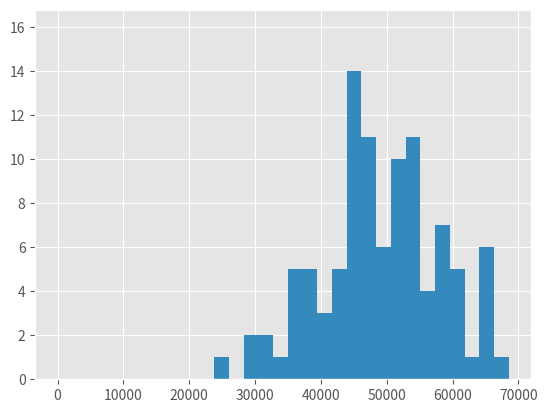
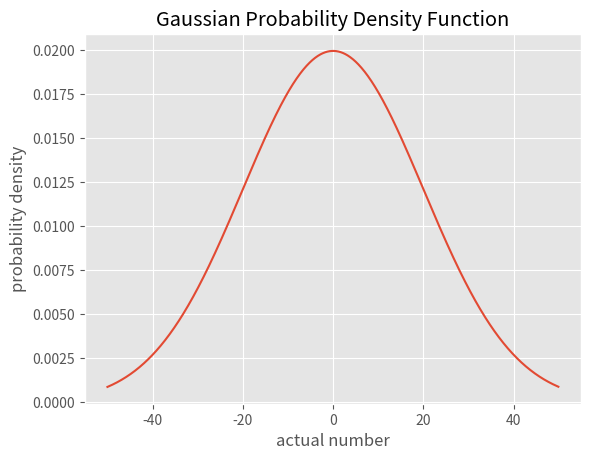
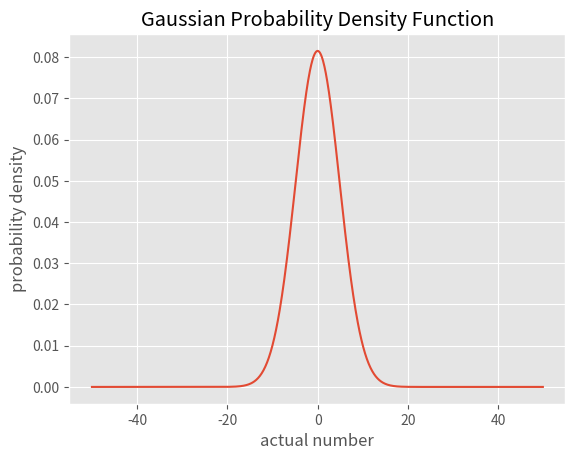
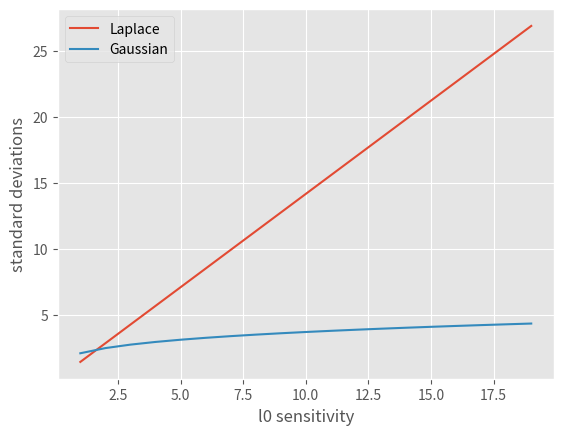

Reproduce these figures in Python, in order.
import numpy as np
import matplotlib.pyplot as plt
from math import e, exp, log, sqrt
from scipy.stats import norm
plt.style.use('ggplot')

np.random.seed(42)
%matplotlib inline

mid_level_age = 45
mid_level_salary = 50000

age_scale = 10 #scale represents one standard deviation
salary_scale = 10000

salaries = [round(np.random.normal(mid_level_salary,salary_scale)) for _ in range(100)]
ages = [round(np.random.normal(mid_level_age,age_scale)) for _ in range(100)]

plt.hist(ages, bins=20);

plt.hist(salaries, bins=20);

loc = 0
scale = 20

x = np.arange(-50., 50., 0.1)
pdf = norm.pdf(x, loc, scale)

fig,ax= plt.subplots()
ax.plot(x, pdf)
ax.set_title('Gaussian Probability Density Function')
ax.set_xlabel('actual number')
ax.set_ylabel('probability density');

sensitivity=1
delta = 10**-5
epsilon=0.99
sigma_squared = (2*sensitivity**2*log(1.25/delta))/epsilon**2 
sigma_squared

loc = 0
scale = sqrt(sigma_squared)

x = np.arange(-50., 50., 0.1)
pdf = norm.pdf(x, loc, scale)

fig,ax= plt.subplots()
ax.plot(x, pdf)
ax.set_title('Gaussian Probability Density Function')
ax.set_xlabel('actual number')
ax.set_ylabel('probability density');

epsilon = 0.99 # Must be less than 1 to use this implementation!
sensitivity = 1 
delta=10**-5


def gaussian_dp_mechanism(value, epsilon, sensitivity=sensitivity):
    # Please do not use this function in real life - it is susceptible to well known attacks
    # instead, use a well-known and audited open-source DP library 
    orig_value = value
    gauss_scale = sqrt((2*sensitivity**2*log(1.25/delta))/epsilon**2)
    value =  np.random.normal(value, gauss_scale)
    print("Noise: {}".format(value - orig_value))
    return value

gaussian_dp_mechanism(len(ages), epsilon)

def filter_bounds(value, lower_bound, upper_bound):
    if value < lower_bound:
        return lower_bound
    elif value > upper_bound:
        return upper_bound
    return value

bounded_ages = [filter_bounds(age, 20, 70) for age in ages]

gaussian_dp_mechanism(np.sum(bounded_ages), epsilon, sensitivity=50)

sum(ages)

epsilon_for_sum = 0.5
epsilon_for_count = 0.5
summed_ages = gaussian_dp_mechanism(np.sum(bounded_ages), epsilon_for_sum, sensitivity=50)
count_ages = gaussian_dp_mechanism(len(bounded_ages), epsilon_for_count, sensitivity=1)

mean_age = summed_ages / count_ages
mean_age

def delta_for_gaussian(sigma, l0_sensitivity, linf_sensitivity, epsilon):
    l2_sensitivity = linf_sensitivity * sqrt(l0_sensitivity)
    a = l2_sensitivity / (2*sigma)
    b = epsilon * sigma / l2_sensitivity
    c = exp(epsilon)
    
    if np.isinf(c): 
        return 0
    if np.isinf(b):
        return 0
    return norm.cdf (a-b) - norm.cdf(-a-b)

gaussianSigmaAccuracy = 1e-3

def sigma_for_gaussian(l0_sensitivity, linf_sensitivity, epsilon, delta):
    if delta >=1:
        return 0
    
    l2_sensitivity = linf_sensitivity * sqrt(l0_sensitivity)
    upper_bound = l2_sensitivity
    
    while delta_for_gaussian(upper_bound, l0_sensitivity, linf_sensitivity, epsilon) > delta:
        lower_bound = upper_bound
        upper_bound = upper_bound * 2
    
    while upper_bound - lower_bound > gaussianSigmaAccuracy * lower_bound:
        middle = lower_bound * 0.5 + upper_bound * 0.5
        if delta_for_gaussian(middle, l0_sensitivity, linf_sensitivity, epsilon) > delta:
            lower_bound = middle
        else:
            upper_bound = middle
            
    return upper_bound

epsilon = 1
delta = 10**-5

l0_sensitivity = 1 # Number of statistics one user influences
linf_sensitivity = 5

laplace_std_dev = sqrt(2)*l0_sensitivity*linf_sensitivity
gauss_std_dev = sigma_for_gaussian(l0_sensitivity, linf_sensitivity, 
                                   epsilon, delta)

gauss_std_dev

laplace_std_dev

x = np.arange(1., 20, 1)
fig,ax= plt.subplots()

laplace_stddev = sqrt(2)*x
ax.plot(x, laplace_stddev , label='Laplace')


gauss_std_dev = [sqrt(sigma_for_gaussian(l0, sensitivity, epsilon, delta)) for l0 in x]
ax.plot(x, gauss_std_dev, label='Gaussian')
    
ax.set_xlabel('l0 sensitivity')
ax.set_ylabel('standard deviations')
ax.legend()



